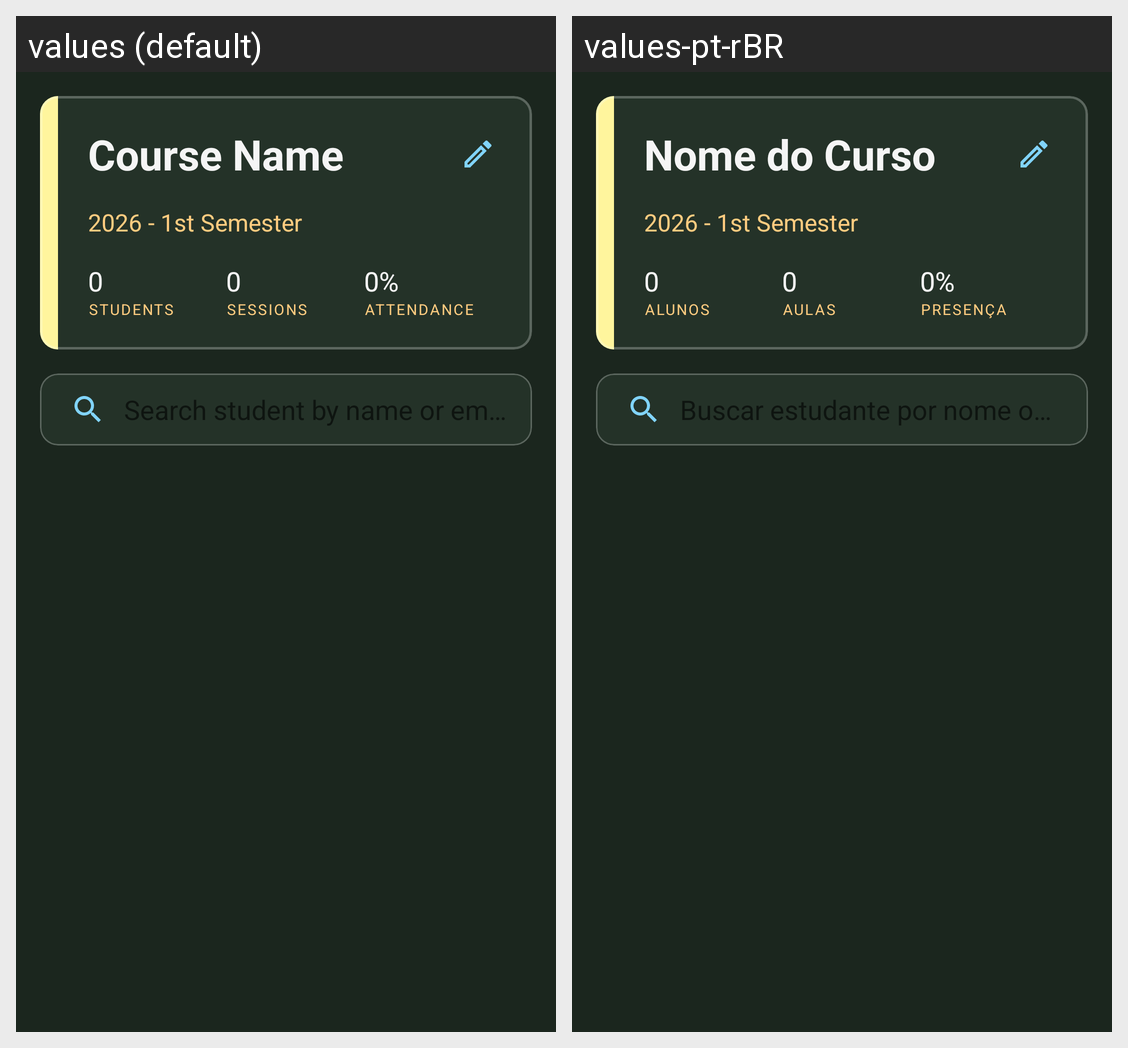

Strings drawn on this Android screen and how each of the app's shown locales translates them:
Android screen res/layout/layout_course_statistics.xml rendered under 2 locales, left to right: values (default), values-pt-rBR. Device: Nexus 5 (rendered at 1080×1920; each locale shown at half size, 540×960, under a caption strip naming it); theme Theme.Presensor.
Strings drawn on this screen, with the default value and each locale's value (text and hints the layout hard-codes, and strings that could not be matched under every locale, appear in the picture but are not listed):

hint_course_name
  values: Course Name
  values-pt-rBR: Nome do Curso

stats_students
  values: Students
  values-pt-rBR: Alunos

stats_sessions
  values: Sessions
  values-pt-rBR: Aulas

stats_attendance
  values: Attendance
  values-pt-rBR: Presença
